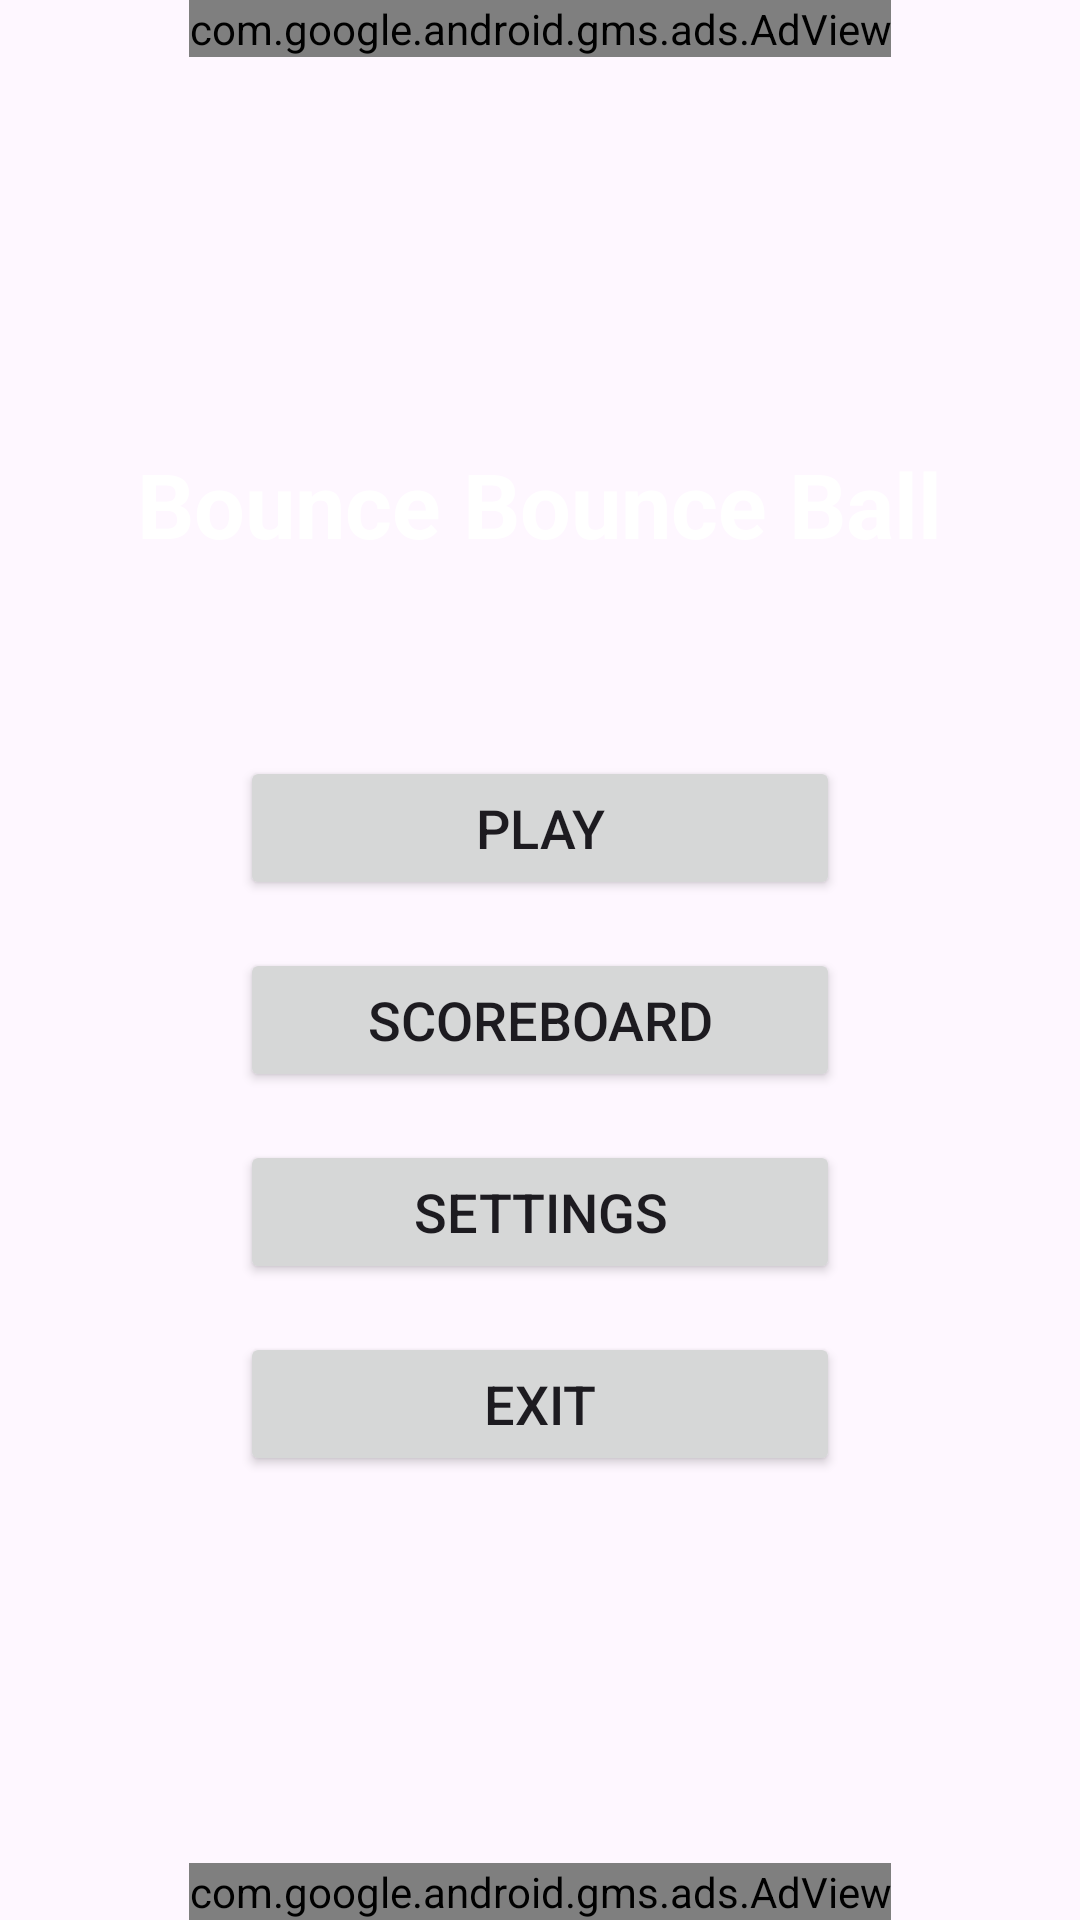

The Android layout XML behind this screen, and the referenced resources:
<!-- AndroidManifest.xml: application theme Theme.ZipZipTop -->
<!-- res/layout/activity_main.xml -->
<?xml version="1.0" encoding="utf-8"?>
<RelativeLayout xmlns:android="http://schemas.android.com/apk/res/android"
    xmlns:tools="http://schemas.android.com/tools"
    xmlns:app="http://schemas.android.com/apk/res-auto"
    android:layout_width="match_parent"
    android:layout_height="match_parent"
    android:background="@drawable/background"
    tools:context=".MainActivity">

    <com.google.android.gms.ads.AdView
        android:id="@+id/adViewTop"
        android:layout_width="wrap_content"
        android:layout_height="wrap_content"
        android:layout_alignParentTop="true"
        android:layout_centerHorizontal="true"
        app:adSize="BANNER"
        app:adUnitId="ca-app-pub-2120666198065087/3352558930"
        android:visibility="visible"/>

    <LinearLayout
        android:layout_width="match_parent"
        android:layout_height="wrap_content"
        android:orientation="vertical"
        android:gravity="center"
        android:padding="16dp"
        android:layout_centerInParent="true"
        android:layout_below="@id/adViewTop"
        android:layout_above="@id/adViewBottom">

        <TextView
            android:layout_width="wrap_content"
            android:layout_height="wrap_content"
            android:text="@string/app_name"
            android:textSize="30sp"
            android:textColor="#FFFFFF"
            android:textStyle="bold"
            android:layout_marginBottom="64dp"/>

        <Button
            android:id="@+id/btn_play"
            android:layout_width="200dp"
            android:layout_height="wrap_content"
            android:text="@string/play_button"
            android:textSize="18sp"
            android:layout_marginBottom="16dp"/>

        <Button
            android:id="@+id/btnScoreboard"
            android:layout_width="200dp"
            android:layout_height="wrap_content"
            android:text="@string/scoreboard_button"
            android:textSize="18sp"
            android:layout_marginBottom="16dp"/>

        <Button
            android:id="@+id/btn_settings"
            android:layout_width="200dp"
            android:layout_height="wrap_content"
            android:text="@string/settings_button"
            android:textSize="18sp"
            android:layout_marginBottom="16dp"/>

        <Button
            android:id="@+id/btn_exit"
            android:layout_width="200dp"
            android:layout_height="wrap_content"
            android:text="@string/exit_button"
            android:textSize="18sp"/>

    </LinearLayout>

    <com.google.android.gms.ads.AdView
        android:id="@+id/adViewBottom"
        android:layout_width="wrap_content"
        android:layout_height="wrap_content"
        android:layout_alignParentBottom="true"
        android:layout_centerHorizontal="true"
        app:adSize="BANNER"
        app:adUnitId="ca-app-pub-2120666198065087/3352558930"
        android:visibility="visible"/>

</RelativeLayout>
<!-- resources referenced by this layout -->
<resources>
  <string name="app_name">Bounce Bounce Ball</string>
  <string name="exit_button">Exit</string>
  <string name="play_button">Play</string>
  <string name="scoreboard_button">Scoreboard</string>
  <string name="settings_button">Settings</string>
  <style name="Theme.ZipZipTop" parent="Base.Theme.ZipZipTop" />
  <style name="Base.Theme.ZipZipTop" parent="Theme.Material3.DayNight.NoActionBar">
          
          
      </style>
</resources>
